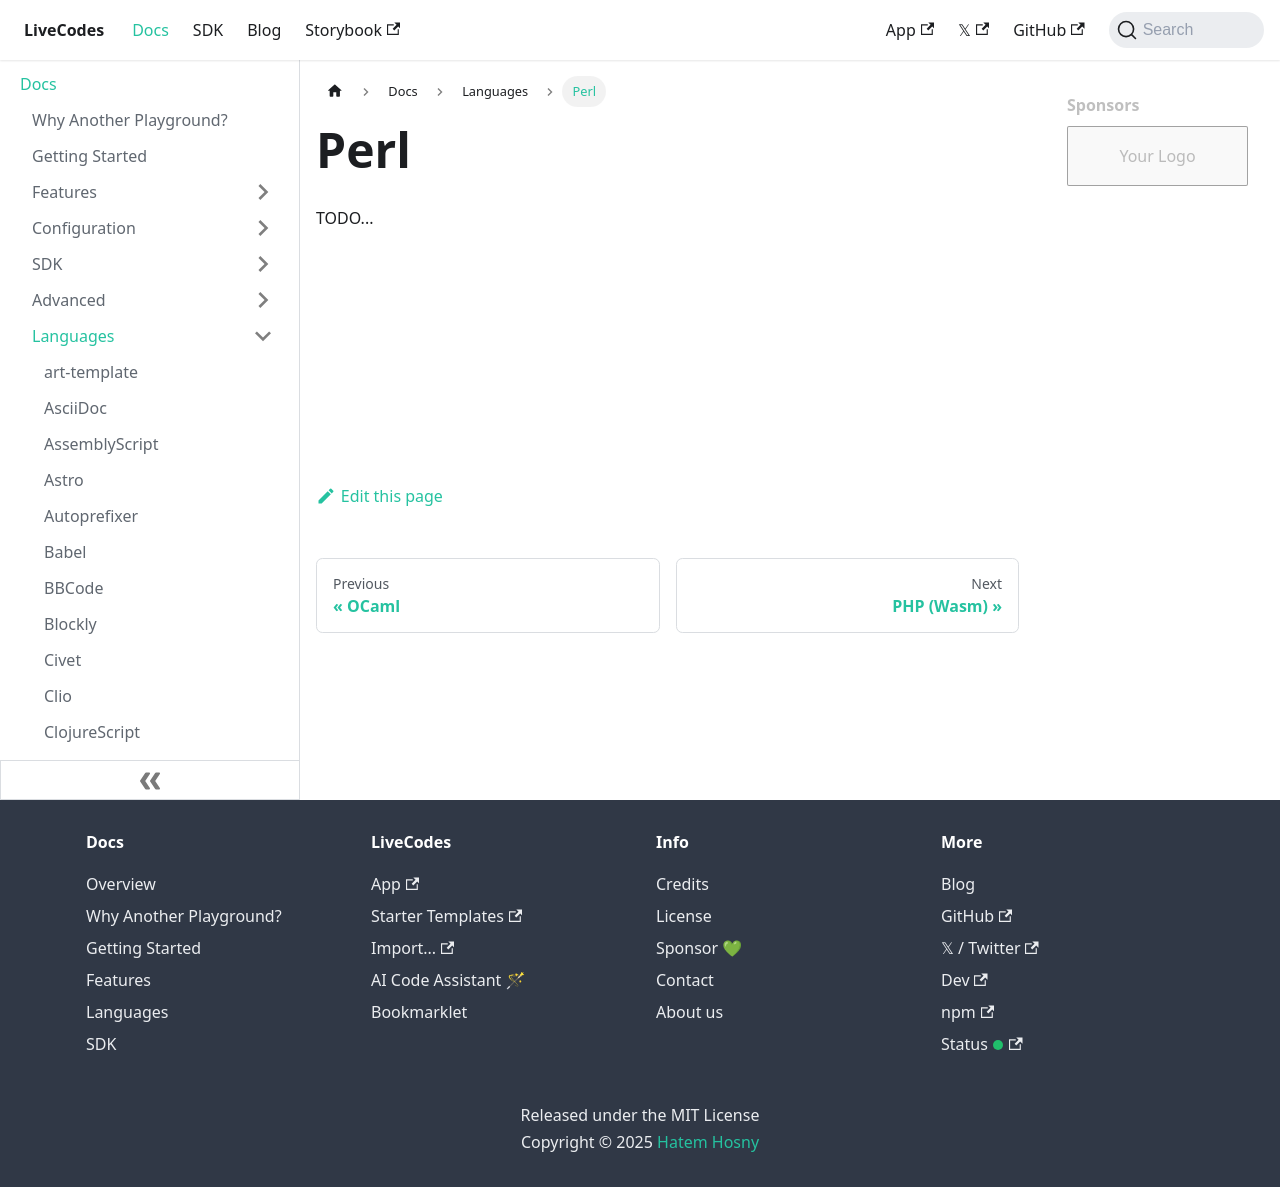

repository: HenriqueOs98/livecodes · page: docs/languages/perl/index.html · generator: docusaurus

# Perl

TODO...
